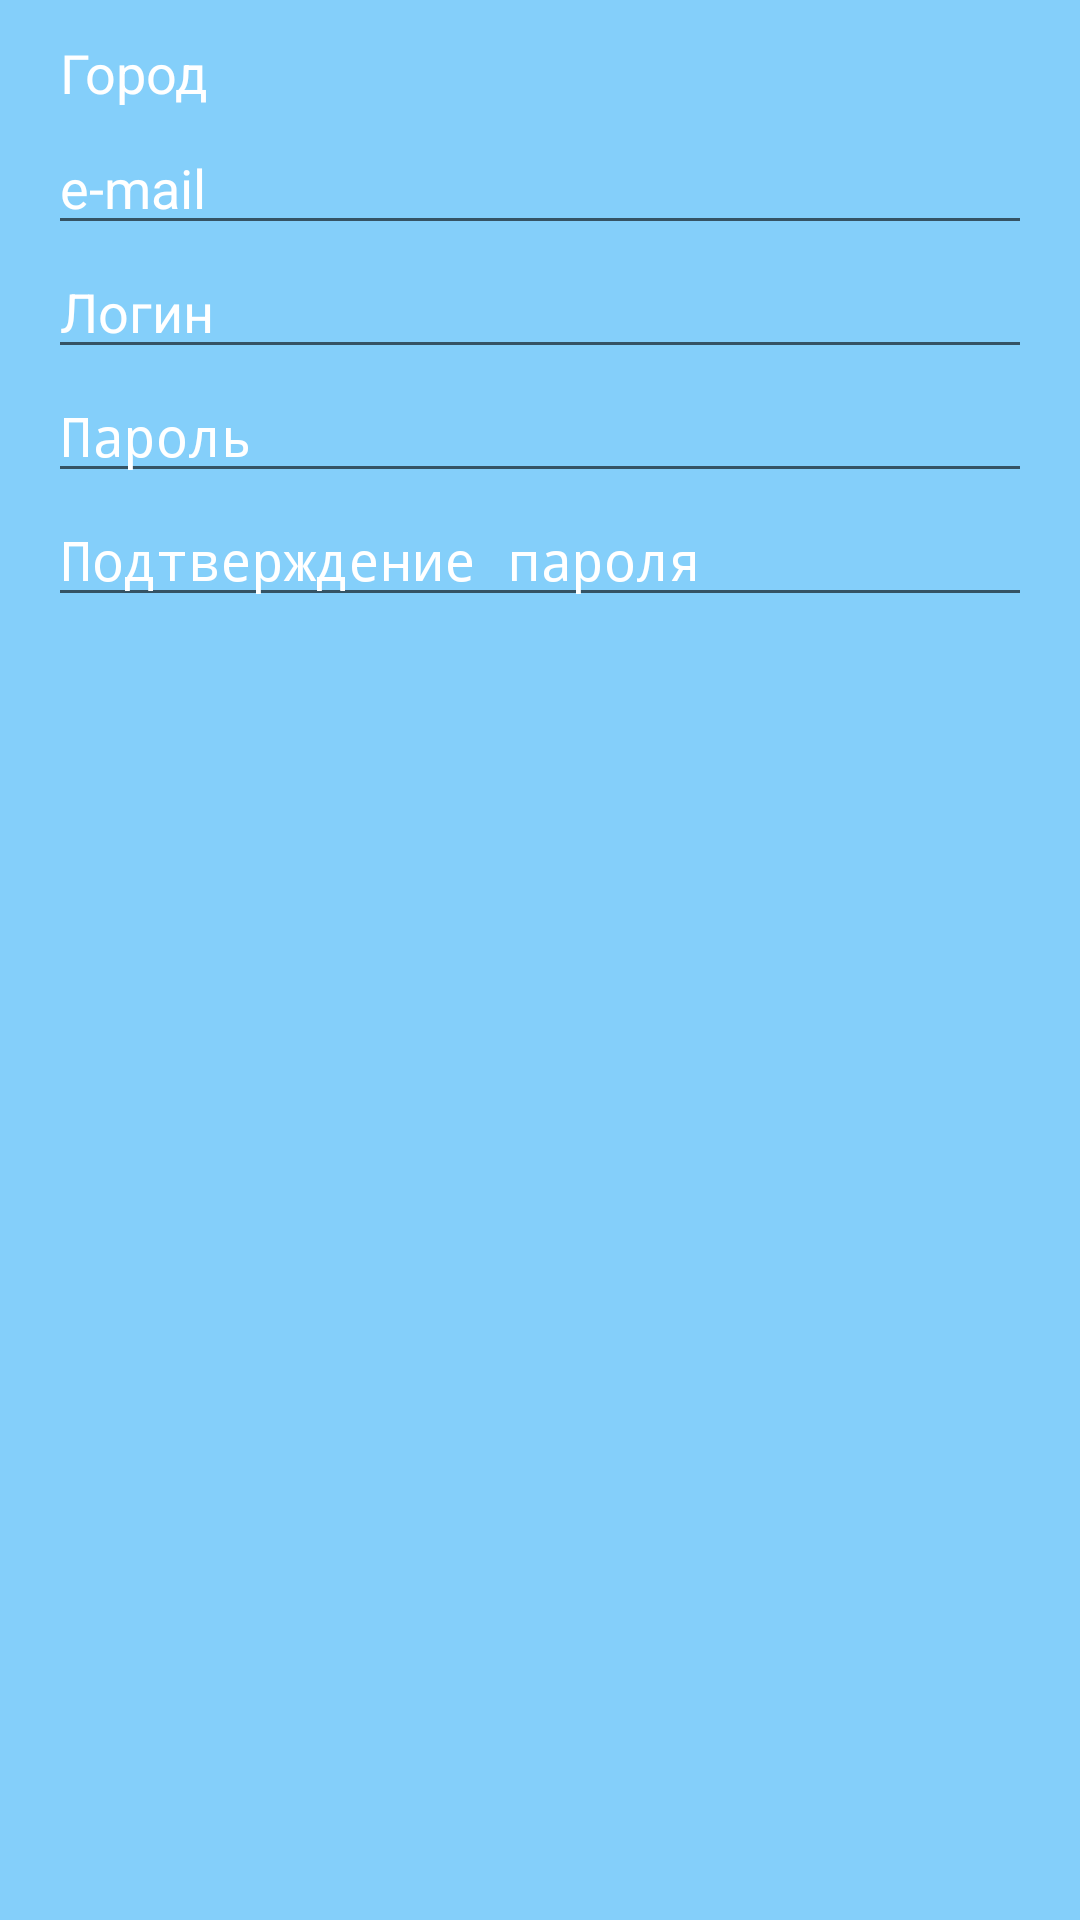

Android layout source for this screen:
<!-- AndroidManifest.xml: application theme AppTheme -->
<!-- res/layout/fragment_reg_pupil_contacts.xml -->
<ScrollView xmlns:android="http://schemas.android.com/apk/res/android"
    xmlns:tools="http://schemas.android.com/tools"
    android:layout_width="match_parent"
    android:layout_height="match_parent"
    android:background="@color/colorBg">

    <LinearLayout
        android:orientation="vertical"
        android:paddingRight="@dimen/activity_horizontal_margin"
        android:paddingLeft="@dimen/activity_horizontal_margin"
        android:layout_width="match_parent"
        android:layout_height="wrap_content"
        android:id="@+id/linearLayout">

        <TextView
            android:id="@+id/register_pupil_city"
            android:padding="4dp"
            android:textSize="18sp"
            android:textColor="@android:color/white"
            android:textColorHint="@android:color/white"
            android:text="@string/hint_city"
            android:layout_marginTop="@dimen/left_padding_teacher_contacts"
            android:layout_width="match_parent"
            android:layout_height="wrap_content"
            />

        <EditText
            android:id="@+id/et_register_pupil_email"
            android:hint="@string/hint_email"
            android:textColorHint="@android:color/white"
            android:textColor="@android:color/white"
            android:inputType="textEmailAddress"
            android:layout_width="match_parent"
            android:layout_height="wrap_content" />

        <TextView
            android:id="@+id/tv_email_existed"
            android:paddingLeft="@dimen/left_padding_teacher_contacts"
            android:layout_width="wrap_content"
            android:layout_height="wrap_content"
            android:text="@string/text_email_existed"
            android:textSize="@dimen/text_size_warning_message"
            android:textColor="@color/colorWarning"
            android:visibility="gone"
            />

        <EditText
            android:id="@+id/et_register_pupil_login"
            android:hint="@string/hint_login"
            android:textColorHint="@android:color/white"
            android:textColor="@android:color/white"
            android:layout_width="match_parent"
            android:layout_height="wrap_content" />

        <TextView
            android:id="@+id/tv_login_existed"
            android:layout_width="wrap_content"
            android:layout_height="wrap_content"
            android:text="@string/text_login_existed"
            android:textSize="@dimen/text_size_warning_message"
            android:textColor="@color/colorWarning"
            android:visibility="gone"
            />

        <EditText
            android:id="@+id/et_register_pupil_password"
            android:hint="@string/hint_password"
            android:textColorHint="@android:color/white"
            android:textColor="@android:color/white"
            android:inputType="textPassword"
            android:layout_width="match_parent"
            android:layout_height="wrap_content" />
        <EditText
            android:id="@+id/et_register_pupil_password_confirm"
            android:hint="@string/hint_password_confirm"
            android:textColorHint="@android:color/white"
            android:textColor="@android:color/white"
            android:inputType="textPassword"
            android:layout_width="match_parent"
            android:layout_height="wrap_content" />

        <TextView
            android:id="@+id/tv_pass_is_differ"
            android:paddingLeft="@dimen/left_padding_teacher_contacts"
            android:layout_width="wrap_content"
            android:layout_height="wrap_content"
            android:text="@string/text_is_differ"
            android:textSize="@dimen/text_size_warning_message"
            android:textColor="@color/colorWarning"
            android:visibility="gone"
            />

    </LinearLayout>
</ScrollView>
<!-- resources referenced by this layout -->
<resources>
  <color name="colorBg">#84cffa</color>
  <color name="colorWarning">#ff0000</color>
  <dimen name="activity_horizontal_margin">16dp</dimen>
  <dimen name="left_padding_teacher_contacts">8dp</dimen>
  <dimen name="text_size_warning_message">12sp</dimen>
  <string name="hint_city">Город</string>
  <string name="hint_email">e-mail</string>
  <string name="hint_login">Логин</string>
  <string name="hint_password">Пароль</string>
  <string name="hint_password_confirm">Подтверждение пароля</string>
  <string name="text_email_existed">Этот email уже используется</string>
  <string name="text_is_differ">Пароли не совпадают</string>
  <string name="text_login_existed">Такой логин уже существует</string>
  <style name="AppTheme" parent="Theme.AppCompat.Light.DarkActionBar">
          
          <item name="colorPrimary">@color/colorPrimary</item>
          <item name="colorPrimaryDark">@color/colorPrimaryDark</item>
          <item name="colorAccent">@color/colorAccent</item>
      </style>
  <color name="colorPrimary">#a471eb</color>
  <color name="colorPrimaryDark">#303F9F</color>
  <color name="colorAccent">#30aef2</color>
</resources>
